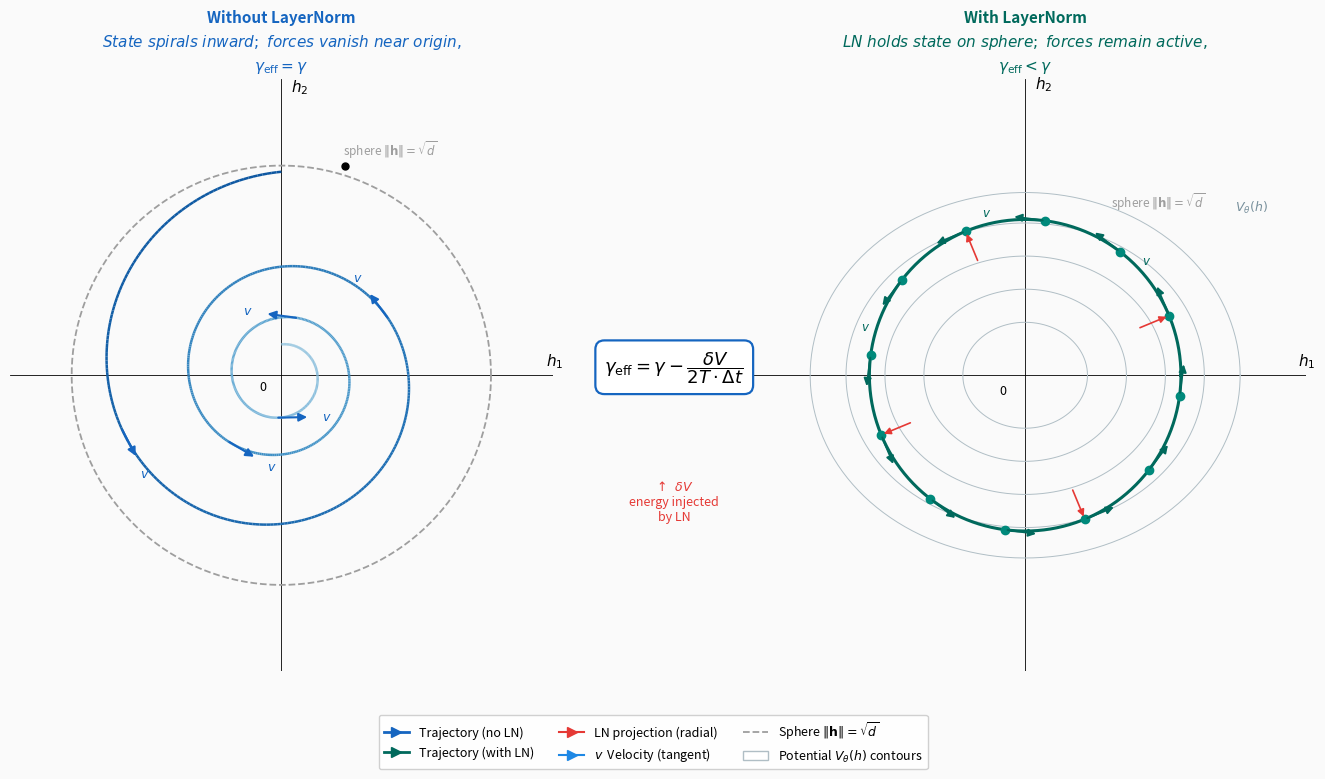

The script that saved this image: (Note: this script raises an exception after producing the figure.)
"""
Regenerate ln_counter_damping_mechanism.png with correct single-headed velocity arrows.
"""
import numpy as np
import matplotlib
matplotlib.use("Agg")
import matplotlib.pyplot as plt
import matplotlib.patches as mpatches
from matplotlib.patches import FancyArrowPatch
from matplotlib.lines import Line2D

# ── colour palette ────────────────────────────────────────────────
BLUE_DARK   = "#1565C0"
BLUE_MED    = "#1E88E5"
BLUE_LIGHT  = "#90CAF9"
TEAL_DARK   = "#00695C"
TEAL_MED    = "#00897B"
RED         = "#E53935"
GREY_DASH   = "#9E9E9E"
GOLD        = "#F9A825"
BG          = "#FAFAFA"

fig, axes = plt.subplots(1, 2, figsize=(14, 8),
                         facecolor=BG,
                         gridspec_kw={"wspace": 0.30})

R = 1.0  # sphere radius for the right panel

# ─────────────────────────────────────────────────────────────────
#  LEFT PANEL – Without LayerNorm
# ─────────────────────────────────────────────────────────────────
ax = axes[0]
ax.set_facecolor(BG)
ax.set_xlim(-2.2, 2.2)
ax.set_ylim(-2.4, 2.4)
ax.set_aspect("equal")
ax.axhline(0, color="k", lw=0.6, zorder=1)
ax.axvline(0, color="k", lw=0.6, zorder=1)
ax.text(2.15, 0.08, r"$h_1$", fontsize=11, ha="left")
ax.text(0.08, 2.3, r"$h_2$", fontsize=11)
ax.text(-0.12, -0.12, "0", fontsize=9, ha="right")

# dashed sphere boundary
theta_full = np.linspace(0, 2 * np.pi, 300)
ax.plot(1.7 * np.cos(theta_full), 1.7 * np.sin(theta_full),
        "--", color=GREY_DASH, lw=1.3, zorder=2)
ax.text(0.5, 1.78, r"sphere $\|\mathbf{h}\|=\sqrt{d}$",
        fontsize=8.5, color=GREY_DASH)
ax.plot(0.52, 1.7, "o", color="k", ms=5, zorder=5)

# inward spiral: r decays with angle
angles = np.linspace(0, 6 * np.pi, 800)
r_spiral = 1.65 * np.exp(-0.10 * angles)
xs = r_spiral * np.cos(angles + np.pi / 2)
ys = r_spiral * np.sin(angles + np.pi / 2)

# gradient from dark → light to show decay
from matplotlib.collections import LineCollection
points = np.array([xs, ys]).T.reshape(-1, 1, 2)
segs   = np.concatenate([points[:-1], points[1:]], axis=1)
n      = len(segs)
colors = [plt.cm.Blues(0.85 - 0.45 * i / n) for i in range(n)]
lc = LineCollection(segs, colors=colors, linewidths=1.8, zorder=3)
ax.add_collection(lc)

# velocity arrows along spiral – single-headed, tangent direction
v_indices = [80, 220, 370, 520, 660]
arrow_kw = dict(
    arrowstyle="-|>",
    mutation_scale=12,
    lw=1.4,
    zorder=6,
)
for idx in v_indices:
    if idx + 5 >= len(xs):
        continue
    x0, y0 = xs[idx], ys[idx]
    dx = xs[idx + 5] - xs[idx]
    dy = ys[idx + 5] - ys[idx]
    norm = np.hypot(dx, dy)
    dx, dy = dx / norm * 0.28, dy / norm * 0.28
    ax.annotate(
        "", xy=(x0 + dx, y0 + dy), xytext=(x0, y0),
        arrowprops=dict(arrowstyle="-|>", color=BLUE_DARK,
                        mutation_scale=12, lw=1.5),
        zorder=6,
    )
    ax.text(x0 + dx * 1.5, y0 + dy * 1.5,
            r"$v$", fontsize=9, color=BLUE_DARK,
            ha="center", va="center", zorder=7)

ax.set_title(
    "Without LayerNorm\n"
    r"$\it{State\ spirals\ inward;\ forces\ vanish\ near\ origin,}$"
    "\n"
    r"$\it{\gamma_{\rm eff}=\gamma}$",
    fontsize=11, fontweight="bold", color=BLUE_DARK, pad=6,
    linespacing=1.5,
)
ax.set_xticks([])
ax.set_yticks([])
for sp in ax.spines.values():
    sp.set_visible(False)

# ─────────────────────────────────────────────────────────────────
#  CENTRE formula (axes[0] right side, overlapping into axes[1])
#  We'll place it as an inset axis
# ─────────────────────────────────────────────────────────────────
# Place the formula as a text box between the two panels
fig.text(0.515, 0.52,
         r"$\gamma_{\rm eff}=\gamma-\dfrac{\delta V}{2T\cdot\Delta t}$",
         fontsize=13, ha="center", va="center",
         bbox=dict(boxstyle="round,pad=0.5", fc="white", ec=BLUE_DARK, lw=1.6),
         zorder=10)
fig.text(0.515, 0.38,
         r"$\uparrow$  $\delta V$" "\nenergy injected\nby LN",
         fontsize=9, ha="center", va="top",
         color=RED, zorder=10)

# ─────────────────────────────────────────────────────────────────
#  RIGHT PANEL – With LayerNorm
# ─────────────────────────────────────────────────────────────────
ax2 = axes[1]
ax2.set_facecolor(BG)
ax2.set_xlim(-1.8, 1.8)
ax2.set_ylim(-1.9, 1.9)
ax2.set_aspect("equal")
ax2.axhline(0, color="k", lw=0.6, zorder=1)
ax2.axvline(0, color="k", lw=0.6, zorder=1)
ax2.text(1.75, 0.06, r"$h_1$", fontsize=11, ha="left")
ax2.text(0.06, 1.84, r"$h_2$", fontsize=11)
ax2.text(-0.12, -0.12, "0", fontsize=9, ha="right")

# potential contours (concentric ellipses, slightly eccentric for realism)
for r_c in [0.4, 0.65, 0.9, 1.15, 1.38]:
    ax2.plot(r_c * np.cos(theta_full),
             r_c * 0.85 * np.sin(theta_full),
             color="#B0BEC5", lw=0.7, zorder=1)
ax2.text(1.35, 1.05, r"$V_\theta(h)$", fontsize=9, color="#78909C")

# sphere circle
ax2.plot(R * np.cos(theta_full), R * np.sin(theta_full),
         color=TEAL_DARK, lw=2.2, zorder=3)
ax2.text(0.55, 1.08, r"sphere $\|\mathbf{h}\|=\sqrt{d}$",
         fontsize=8.5, color=GREY_DASH)

# sample points on sphere
n_pts = 12
pt_angles = np.linspace(0, 2 * np.pi, n_pts, endpoint=False) + np.pi / 8
px = R * np.cos(pt_angles)
py = R * np.sin(pt_angles)
ax2.plot(px, py, "o", color=TEAL_MED, ms=6, zorder=5)

# tangent velocity arrows (single-headed)
for ang in pt_angles:
    x0, y0 = R * np.cos(ang), R * np.sin(ang)
    # tangent = perpendicular to radius (counter-clockwise)
    tx, ty = -np.sin(ang), np.cos(ang)
    scale = 0.22
    ax2.annotate(
        "", xy=(x0 + tx * scale, y0 + ty * scale),
        xytext=(x0, y0),
        arrowprops=dict(arrowstyle="-|>", color=TEAL_DARK,
                        mutation_scale=11, lw=1.4),
        zorder=6,
    )
    # label a few
    if ang in pt_angles[:6:2]:
        ax2.text(x0 + tx * 0.38, y0 + ty * 0.38,
                 r"$v$", fontsize=8.5, color=TEAL_DARK,
                 ha="center", va="center", zorder=7)

# LN projection arrows (radially inward → outward back to sphere)
for ang in pt_angles[::3]:
    x0, y0 = R * np.cos(ang), R * np.sin(ang)
    # small inward displacement then LN pushes back outward
    inner = 0.78
    xi, yi = inner * np.cos(ang), inner * np.sin(ang)
    ax2.annotate(
        "", xy=(x0, y0), xytext=(xi, yi),
        arrowprops=dict(arrowstyle="-|>", color=RED,
                        mutation_scale=10, lw=1.2),
        zorder=6,
    )

ax2.set_title(
    "With LayerNorm\n"
    r"$\it{LN\ holds\ state\ on\ sphere;\ forces\ remain\ active,}$"
    "\n"
    r"$\it{\gamma_{\rm eff}<\gamma}$",
    fontsize=11, fontweight="bold", color=TEAL_DARK, pad=6,
    linespacing=1.5,
)
ax2.set_xticks([])
ax2.set_yticks([])
for sp in ax2.spines.values():
    sp.set_visible(False)

# ─────────────────────────────────────────────────────────────────
#  LEGEND
# ─────────────────────────────────────────────────────────────────
legend_elements = [
    Line2D([0], [0], color=BLUE_DARK, lw=2,
           marker=">", markersize=7, label="Trajectory (no LN)"),
    Line2D([0], [0], color=TEAL_DARK, lw=2,
           marker=">", markersize=7, label="Trajectory (with LN)"),
    Line2D([0], [0], color=RED, lw=1.5,
           marker=">", markersize=7, label="LN projection (radial)"),
    Line2D([0], [0], color=BLUE_MED, lw=1.5,
           marker=">", markersize=7, label=r"$v$  Velocity (tangent)"),
    Line2D([0], [0], color=GREY_DASH, lw=1.3, linestyle="--",
           label=r"Sphere $\|\mathbf{h}\|=\sqrt{d}$"),
    mpatches.Patch(facecolor="white", edgecolor="#B0BEC5",
                   label=r"Potential $V_\theta(h)$ contours"),
]
fig.legend(handles=legend_elements, loc="lower center",
           ncol=3, fontsize=9, frameon=True,
           bbox_to_anchor=(0.5, 0.01),
           fancybox=True, framealpha=0.9)

fig.subplots_adjust(bottom=0.14, top=0.88, left=0.03, right=0.97)

out = "/Users/dimitargueorguiev/git/ml/semsimula-paper/companion_notes/images/ln_counter_damping_mechanism.png"
fig.savefig(out, dpi=150, bbox_inches="tight", facecolor=BG)
print(f"Saved to {out}")
